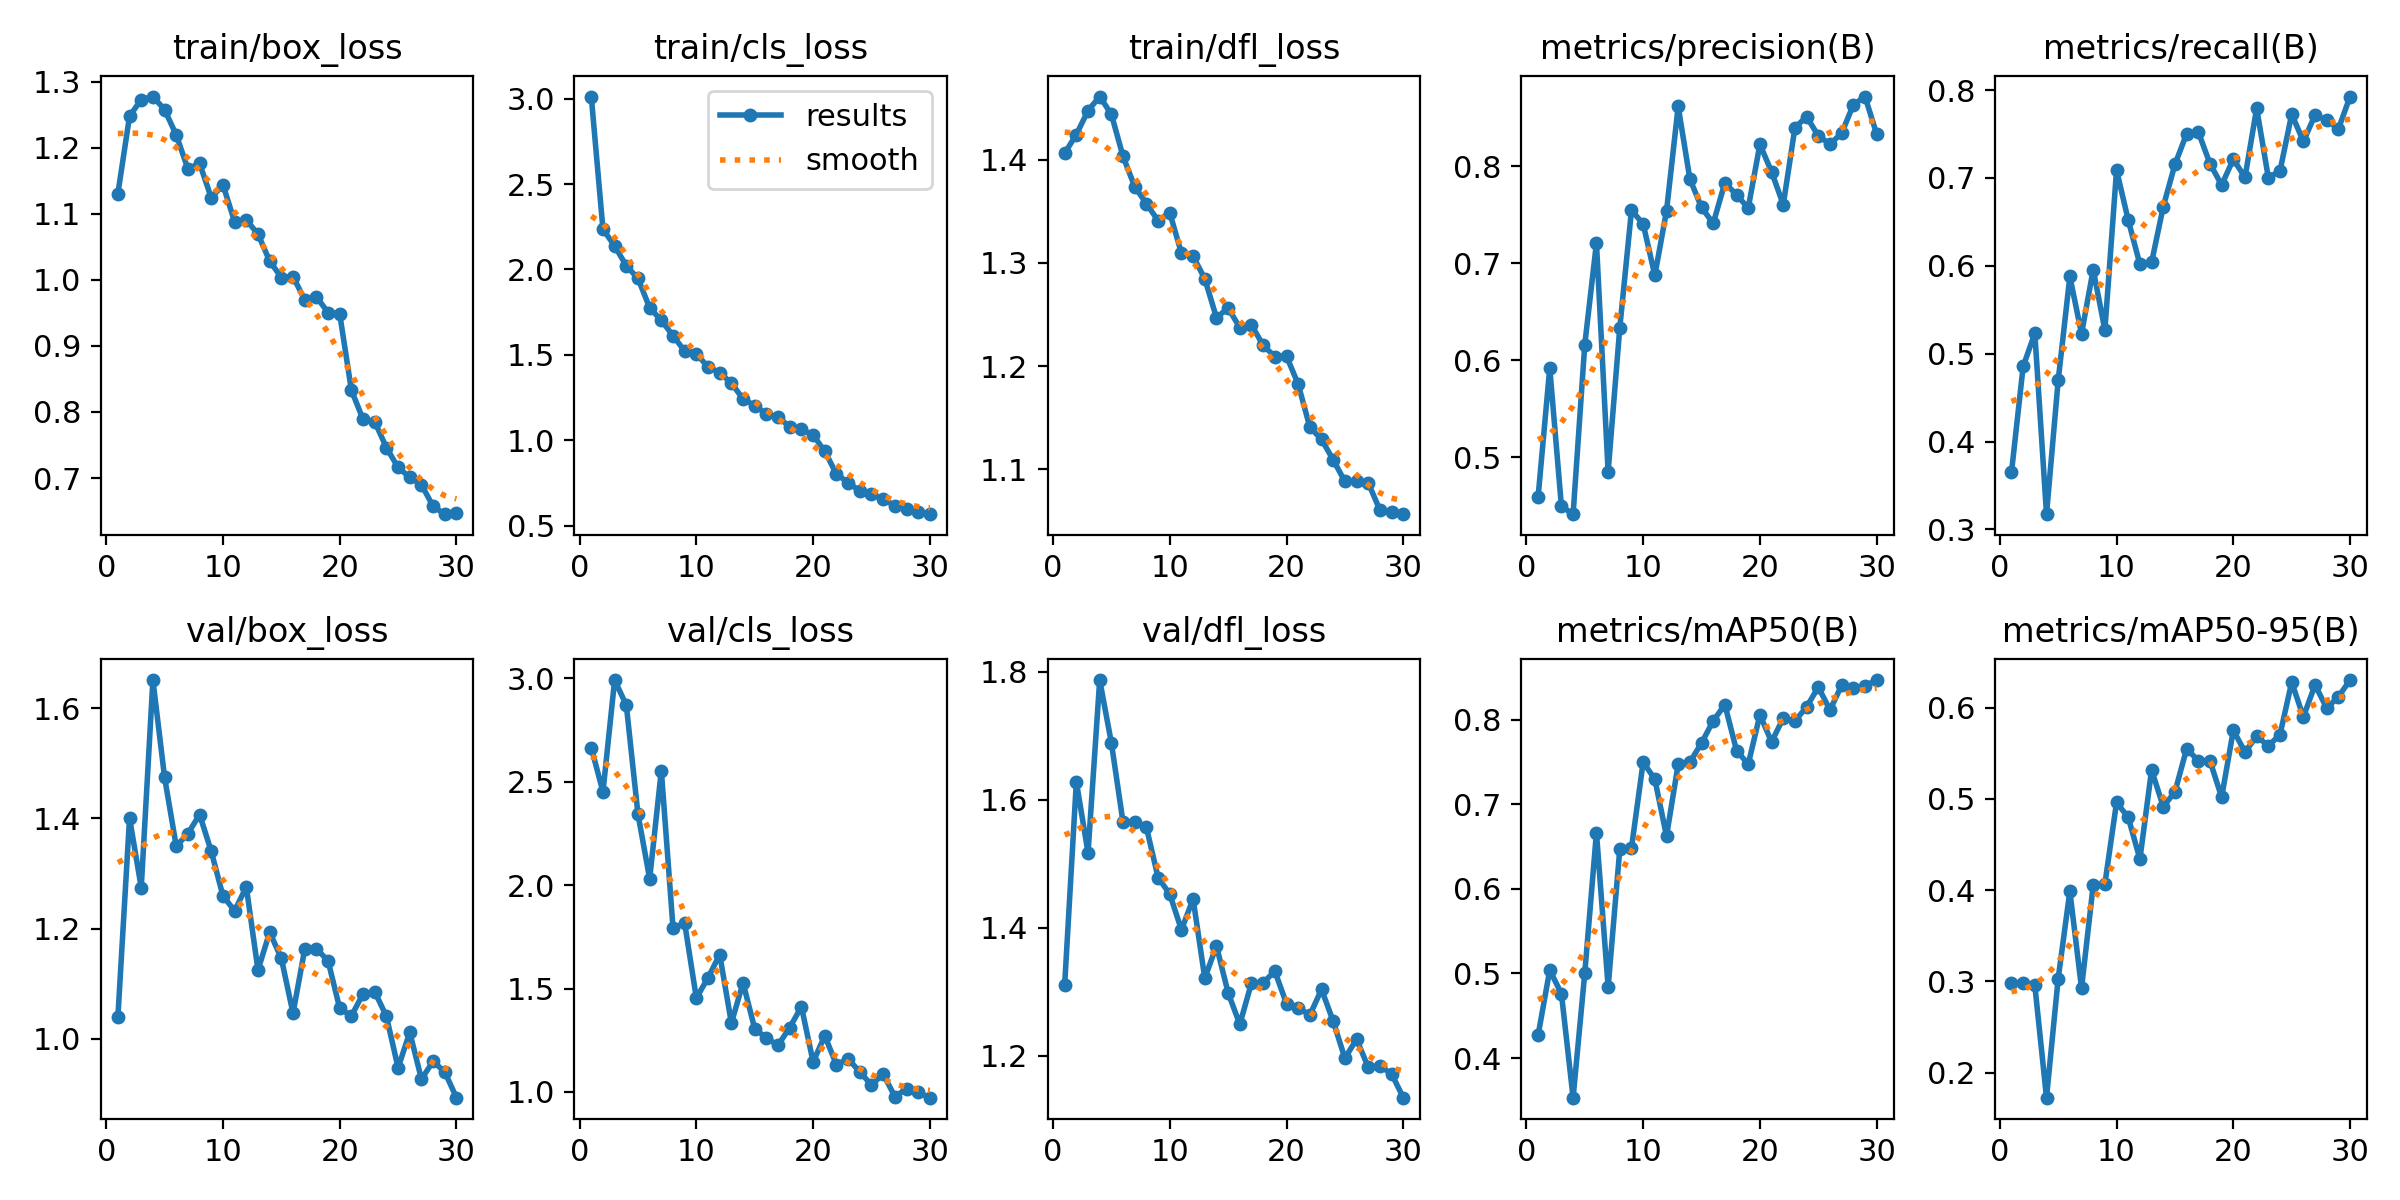

Data behind this chart, as committed beside it:
epoch, time, train/box_loss, train/cls_loss, train/dfl_loss, metrics/precision(B), metrics/recall(B), metrics/mAP50(B), metrics/mAP50-95(B), val/box_loss, val/cls_loss, val/dfl_loss, lr/pg0, lr/pg1, lr/pg2
1, 665.4, 1.13, 3.012, 1.407, 0.4591, 0.3648, 0.4268, 0.2979, 1.039, 2.665, 1.311, 0.0003284, 0.0003284, 0.0003284
2, 1333, 1.248, 2.236, 1.425, 0.5922, 0.4855, 0.504, 0.2986, 1.401, 2.451, 1.628, 0.0006399, 0.0006399, 0.0006399
3, 1832, 1.273, 2.138, 1.448, 0.4496, 0.5232, 0.476, 0.2957, 1.274, 2.992, 1.517, 0.0009294, 0.0009294, 0.0009294
4, 2233, 1.277, 2.021, 1.462, 0.4415, 0.3173, 0.3531, 0.1726, 1.651, 2.871, 1.787, 0.000901, 0.000901, 0.000901
5, 2653, 1.258, 1.948, 1.444, 0.6164, 0.4695, 0.5005, 0.3031, 1.474, 2.343, 1.689, 0.000868, 0.000868, 0.000868
6, 3077, 1.219, 1.776, 1.403, 0.7211, 0.5879, 0.6666, 0.3988, 1.35, 2.031, 1.564, 0.000835, 0.000835, 0.000835
7, 3415, 1.168, 1.702, 1.374, 0.4853, 0.5227, 0.4838, 0.2926, 1.372, 2.554, 1.565, 0.000802, 0.000802, 0.000802
8, 3778, 1.176, 1.613, 1.358, 0.634, 0.5957, 0.6471, 0.4054, 1.407, 1.794, 1.557, 0.000769, 0.000769, 0.000769
9, 4147, 1.124, 1.523, 1.341, 0.7548, 0.5271, 0.6486, 0.4068, 1.34, 1.815, 1.478, 0.000736, 0.000736, 0.000736
10, 4511, 1.144, 1.506, 1.349, 0.7408, 0.7089, 0.7499, 0.4962, 1.259, 1.454, 1.452, 0.000703, 0.000703, 0.000703
11, 4888, 1.088, 1.43, 1.309, 0.6878, 0.6521, 0.7298, 0.4798, 1.232, 1.552, 1.397, 0.00067, 0.00067, 0.00067
12, 5294, 1.091, 1.396, 1.307, 0.7541, 0.6017, 0.6624, 0.434, 1.276, 1.664, 1.445, 0.000637, 0.000637, 0.000637
13, 5635, 1.069, 1.336, 1.285, 0.862, 0.6038, 0.7474, 0.5317, 1.125, 1.333, 1.321, 0.000604, 0.000604, 0.000604
14, 5985, 1.028, 1.242, 1.247, 0.7872, 0.6674, 0.7499, 0.4915, 1.193, 1.527, 1.371, 0.000571, 0.000571, 0.000571
15, 6346, 1.004, 1.204, 1.256, 0.7578, 0.7155, 0.7725, 0.5076, 1.146, 1.305, 1.298, 0.000538, 0.000538, 0.000538
16, 6725, 1.005, 1.154, 1.237, 0.7413, 0.7502, 0.7988, 0.5549, 1.046, 1.26, 1.249, 0.000505, 0.000505, 0.000505
17, 7135, 0.9701, 1.135, 1.24, 0.7833, 0.7524, 0.8177, 0.5419, 1.162, 1.226, 1.314, 0.000472, 0.000472, 0.000472
18, 7508, 0.9743, 1.081, 1.22, 0.7706, 0.7163, 0.7635, 0.5417, 1.163, 1.311, 1.314, 0.000439, 0.000439, 0.000439
19, 7888, 0.9506, 1.065, 1.209, 0.7573, 0.692, 0.7475, 0.5019, 1.142, 1.412, 1.332, 0.000406, 0.000406, 0.000406
20, 8242, 0.9484, 1.031, 1.21, 0.8228, 0.7213, 0.8058, 0.5752, 1.055, 1.145, 1.281, 0.000373, 0.000373, 0.000373
21, 8571, 0.8331, 0.9365, 1.182, 0.7945, 0.7007, 0.7739, 0.5514, 1.041, 1.271, 1.275, 0.00034, 0.00034, 0.00034
22, 8889, 0.7888, 0.8028, 1.141, 0.7607, 0.7793, 0.802, 0.5685, 1.082, 1.131, 1.263, 0.000307, 0.000307, 0.000307
23, 9222, 0.7853, 0.7537, 1.129, 0.8401, 0.7002, 0.7986, 0.5582, 1.085, 1.16, 1.303, 0.000274, 0.000274, 0.000274
24, 9553, 0.7461, 0.7033, 1.109, 0.8514, 0.7081, 0.8151, 0.5704, 1.041, 1.096, 1.254, 0.000241, 0.000241, 0.000241
25, 9867, 0.7161, 0.6841, 1.088, 0.8316, 0.7725, 0.8387, 0.628, 0.9474, 1.034, 1.196, 0.000208, 0.000208, 0.000208
26, 10180, 0.7011, 0.6559, 1.089, 0.823, 0.7417, 0.8116, 0.5898, 1.012, 1.086, 1.226, 0.000175, 0.000175, 0.000175
27, 10494, 0.69, 0.6189, 1.087, 0.8343, 0.7715, 0.8407, 0.625, 0.9269, 0.9777, 1.182, 0.000142, 0.000142, 0.000142
28, 10807, 0.6572, 0.5999, 1.06, 0.8635, 0.7658, 0.8371, 0.5995, 0.9591, 1.014, 1.184, 0.000109, 0.000109, 0.000109
29, 11152, 0.6453, 0.5797, 1.058, 0.8721, 0.7557, 0.8403, 0.6119, 0.9397, 0.9979, 1.172, 7.6e-05, 7.6e-05, 7.6e-05
30, 11482, 0.6475, 0.5684, 1.056, 0.8334, 0.7927, 0.847, 0.6302, 0.8932, 0.972, 1.134, 4.3e-05, 4.3e-05, 4.3e-05
